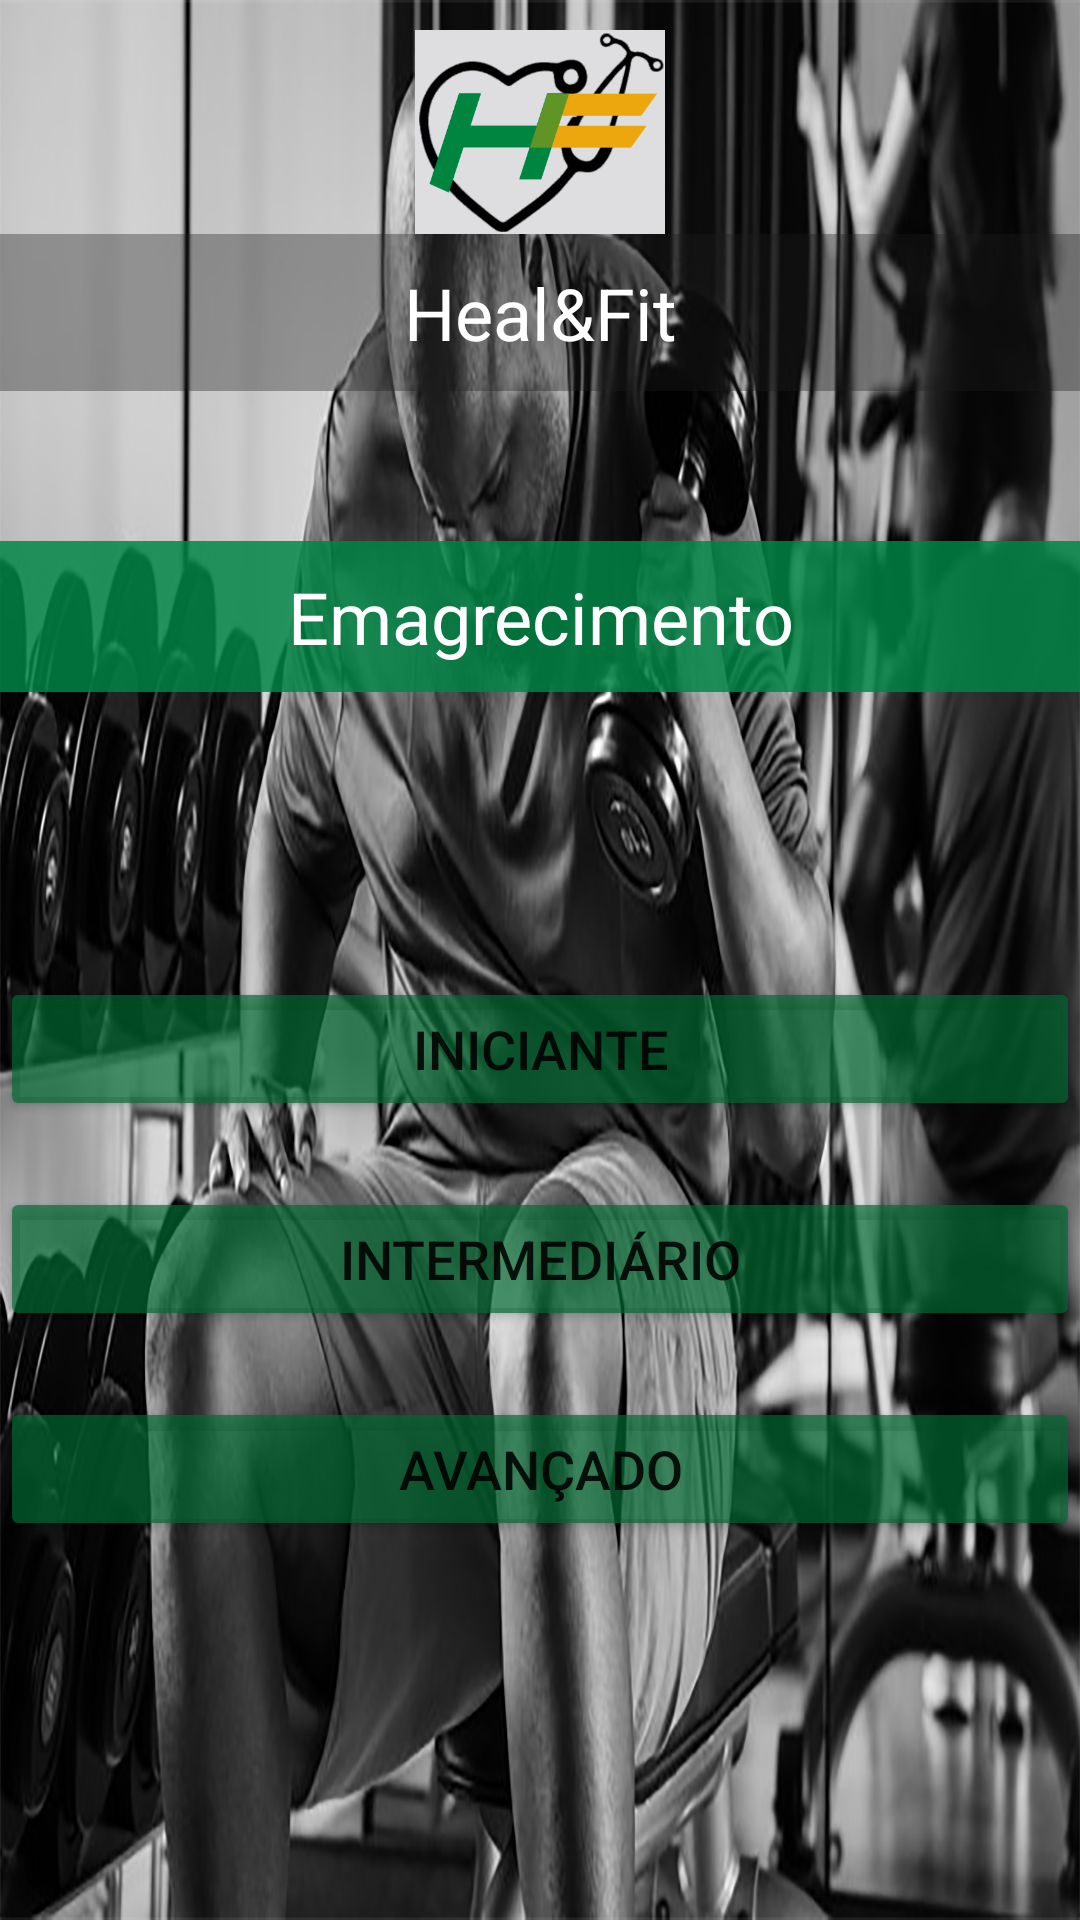

Produce the Android XML layout that renders to this screen, including the resource entries it uses.
<!-- AndroidManifest.xml: application theme Theme.TrabalhoHealFit -->
<!-- res/layout/activity_homem_emagrecimento.xml -->
<?xml version="1.0" encoding="utf-8"?>
<androidx.constraintlayout.widget.ConstraintLayout xmlns:android="http://schemas.android.com/apk/res/android"
    xmlns:app="http://schemas.android.com/apk/res-auto"
    xmlns:tools="http://schemas.android.com/tools"
    android:layout_width="match_parent"
    android:layout_height="match_parent"
    android:background="@drawable/fundo_homem_emagrecimento"

    tools:context=".homem_emagrecimento">

    <LinearLayout
        android:layout_width="match_parent"
        android:layout_height="match_parent"
        android:orientation="vertical">

        <Space
            android:layout_width="match_parent"
            android:layout_height="10dp"/>

        <ImageView
            android:contentDescription="@string/logo"
            android:id="@+id/imageLogo"
            android:layout_width="match_parent"
            android:layout_height="68dp"
            app:srcCompat="@drawable/logo" />


        <TextView
            android:id="@+id/textTitulo"
            android:layout_width="match_parent"
            android:layout_height="wrap_content"

            android:gravity="center"
            android:textColor="@color/white"
            android:background="#5B1C1E1C"
            android:padding="10dp"
            android:text="@string/heal_fit"
            android:textSize="24sp" />

        <Space
            android:layout_width="match_parent"
            android:layout_height="50dp" />

        <TextView
            android:id="@+id/textEmagrecimento"
            android:layout_width="match_parent"
            android:layout_height="wrap_content"
            android:background="#D5008545"
            android:gravity="center"
            android:padding="9dp"
            android:text="@string/emagrecimento"

            android:textColor="@color/white"
            android:textSize="24sp" />

        <Space
            android:layout_width="match_parent"
            android:layout_height="95dp" />


        <Button
            android:id="@+id/bttIniciante"
            android:layout_width="match_parent"
            android:layout_height="wrap_content"
            android:text="@string/iniciante"
            android:textSize="18sp"
            app:backgroundTint="#AE006A33" />

        <Space
            android:layout_width="match_parent"
            android:layout_height="22dp" />

        <Button
            android:id="@+id/bttIntermediario"
            android:layout_width="match_parent"
            android:layout_height="wrap_content"
            android:text="@string/intermedi_rio"
            android:textSize="18sp"
            app:backgroundTint="#AE006A33" />

        <Space
            android:layout_width="match_parent"
            android:layout_height="22dp" />

        <Button
            android:id="@+id/bttAvancado"
            android:layout_width="match_parent"
            android:layout_height="wrap_content"
            android:text="@string/avan_ado"
            android:textSize="18sp"
            app:backgroundTint="#AE006A33" />






    </LinearLayout>
</androidx.constraintlayout.widget.ConstraintLayout>
<!-- resources referenced by this layout -->
<resources>
  <!-- drawable fundo_homem_emagrecimento: png bitmap (drawable-v24, 783170 bytes) -->
  <!-- drawable logo: png bitmap (drawable-v24, 39404 bytes) -->
  <string name="avan_ado">Avançado</string>
  <string name="emagrecimento">Emagrecimento</string>
  <string name="heal_fit">Heal&amp;Fit</string>
  <string name="iniciante">Iniciante</string>
  <string name="intermedi_rio">Intermediário</string>
  <string name="logo">Logo</string>
  <style name="Theme.TrabalhoHealFit" parent="Theme.MaterialComponents.DayNight.DarkActionBar">
          
          <item name="colorPrimary">@color/purple_500</item>
          <item name="colorPrimaryVariant">@color/purple_700</item>
          <item name="colorOnPrimary">@color/white</item>
          
          <item name="colorSecondary">@color/teal_200</item>
          <item name="colorSecondaryVariant">@color/teal_700</item>
          <item name="colorOnSecondary">@color/black</item>
          
          <item name="android:statusBarColor" tools:targetApi="l">?attr/colorPrimaryVariant</item>
          
      </style>
  <!-- not gathered from this repository: default colours our renderer supplied (Android Studio template values) -->
  <color name="purple_500">#FF6200EE</color>
  <color name="purple_700">#FF3700B3</color>
  <color name="teal_200">#FF03DAC5</color>
  <color name="teal_700">#FF018786</color>
  <color name="black">#FF000000</color>
  <color name="white">#FFFFFFFF</color>
</resources>
